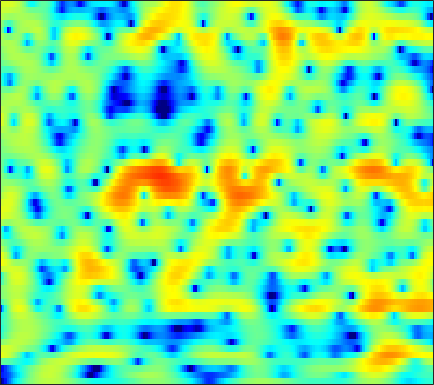

The file beside this chart, header and first rows:
-23.78, -20.361, -16.735, -13.801, -11.887, -9.6894, -7.8277, -6.601, -5.1277, -3.8291, -2.6848, -1.9187, -1.0211, -0.24391, 0.27567, 0.87389, 1.3833, 1.7064, 2.0571, 2.3162, 2.5057, 2.5994, 2.6581, 2.6449
-16.42, -16.08, -15.31, -14.14, -13.07, -11.49, -9.814, -8.56, -6.944, -5.419, -4.021, -3.057, -1.886, -0.8457, -0.1516, 0.6617, 1.354, 1.798, 2.291, 2.672, 2.943, 3.074, 3.154, 3.123
-18.06, -17.06, -14.91, -12.76, -11.31, -9.593, -8.107, -7.094, -5.85, -4.731, -3.71, -2.995, -2.095, -1.256, -0.6683, 0.06306, 0.7374, 1.199, 1.749, 2.218, 2.598, 2.822, 3.035, 3.139
-1.149, -1.383, -1.669, -1.959, -2.187, -2.542, -2.973, -3.362, -3.962, -4.626, -5.286, -5.633, -5.694, -5.203, -4.526, -3.406, -2.239, -1.413, -0.4331, 0.3996, 1.089, 1.527, 2.012, 2.4
4.736, 4.457, 4.008, 3.456, 2.954, 2.142, 1.12, 0.1805, -1.335, -3.217, -5.472, -7.184, -8.556, -7.841, -6.51, -4.764, -3.432, -2.731, -2.15, -1.921, -1.962, -2.098, -2.307, -2.345
3.759, 3.78, 3.749, 3.643, 3.506, 3.248, 2.901, 2.589, 2.118, 1.61, 1.099, 0.7343, 0.2756, -0.1407, -0.4435, -0.8951, -1.453, -1.994, -2.952, -4.322, -6.242, -8.206, -11.92, -17.32
-0.007817, 0.5569, 1.21, 1.746, 2.068, 2.398, 2.608, 2.695, 2.723, 2.66, 2.516, 2.357, 2.078, 1.727, 1.408, 0.8969, 0.287, -0.2494, -1.054, -1.97, -2.96, -3.734, -4.741, -5.646
-4.009, -2.754, -1.379, -0.2707, 0.4113, 1.153, 1.73, 2.065, 2.392, 2.591, 2.676, 2.67, 2.573, 2.383, 2.179, 1.833, 1.406, 1.031, 0.473, -0.1536, -0.8383, -1.389, -2.163, -2.994
-4.633, -3.572, -2.303, -1.204, -0.4845, 0.3276, 0.9892, 1.393, 1.817, 2.114, 2.288, 2.346, 2.33, 2.216, 2.071, 1.812, 1.48, 1.184, 0.742, 0.256, -0.2669, -0.6782, -1.243, -1.823
-3.807, -3.081, -2.103, -1.16, -0.4958, 0.3028, 0.9811, 1.401, 1.834, 2.123, 2.274, 2.3, 2.229, 2.048, 1.852, 1.527, 1.143, 0.8263, 0.3772, -0.1067, -0.6134, -1.002, -1.518, -2.006
-4.679, -3.78, -2.382, -0.9755, -0.001456, 1.127, 2.029, 2.543, 3.004, 3.225, 3.208, 3.057, 2.694, 2.18, 1.724, 1.07, 0.4311, -0.002537, -0.5223, -0.9959, -1.487, -1.917, -2.636, -3.563
-15.38, -8.663, -3.778, -0.6612, 1.022, 2.686, 3.815, 4.369, 4.755, 4.754, 4.372, 3.829, 2.735, 1.2, -0.2462, -2.508, -4.657, -5.537, -5.211, -4.093, -3.17, -2.83, -2.919, -3.71
-2.706, -1.886, -0.5451, 0.7861, 1.69, 2.678, 3.36, 3.655, 3.766, 3.538, 2.944, 2.234, 0.8941, -0.9655, -2.752, -5.747, -9.039, -10.22, -8.771, -6.457, -4.717, -3.806, -2.988, -2.521
-0.02159, 0.3285, 0.8659, 1.412, 1.795, 2.223, 2.508, 2.608, 2.57, 2.312, 1.833, 1.334, 0.489, -0.5148, -1.323, -2.376, -3.275, -3.774, -4.171, -4.269, -4.158, -3.98, -3.629, -3.172
0.1727, 0.526, 1.075, 1.661, 2.065, 2.488, 2.777, 2.89, 2.876, 2.673, 2.284, 1.878, 1.203, 0.3714, -0.3282, -1.328, -2.37, -3.182, -4.227, -5.222, -6.03, -6.414, -6.519, -6.064
-3.077, -1.691, 0.05899, 1.469, 2.293, 3.119, 3.646, 3.859, 3.917, 3.747, 3.343, 2.898, 2.124, 1.156, 0.2923, -1.028, -2.581, -3.896, -5.959, -8.506, -11.92, -15.48, -19.97, -15.69
-4.476, -2.068, 0.3519, 2.005, 2.879, 3.694, 4.165, 4.32, 4.306, 4.043, 3.545, 3.004, 2.065, 0.8888, -0.1684, -1.798, -3.645, -5.11, -7.137, -9.084, -10.87, -11.89, -12.33, -11.38
2.96, 3.105, 3.363, 3.62, 3.755, 3.837, 3.799, 3.706, 3.484, 3.127, 2.606, 2.07, 1.105, -0.2068, -1.459, -3.592, -6.39, -9.057, -13.16, -15.54, -13.75, -11.84, -9.808, -8.363
5.524, 5.076, 4.39, 3.611, 3.001, 2.179, 1.485, 1.143, 0.9307, 0.9348, 0.9605, 0.9041, 0.5953, -0.08166, -0.8446, -2.28, -4.208, -5.898, -8.177, -9.206, -8.299, -7.07, -5.555, -4.446
4.914, 4.056, 2.635, 0.777, -0.9989, -4.066, -8.052, -10.3, -8.303, -4.905, -2.513, -1.311, -0.2701, 0.258, 0.3885, 0.3025, 0.01384, -0.2537, -0.6022, -0.802, -0.7909, -0.6731, -0.4762, -0.2544
2.648, 1.773, 0.4365, -1.164, -2.56, -4.639, -6.646, -7.369, -6.619, -4.758, -2.904, -1.759, -0.5955, 0.2314, 0.6469, 0.9992, 1.169, 1.198, 1.182, 1.104, 1.002, 0.9041, 0.7818, 0.6534
0.5982, -0.1754, -1.079, -1.768, -2.144, -2.415, -2.39, -2.202, -1.75, -1.099, -0.3845, 0.1572, 0.7887, 1.291, 1.581, 1.846, 1.979, 1.997, 1.929, 1.745, 1.442, 1.144, 0.6728, 0.09949
-2.432, -4.196, -5.998, -5.945, -4.889, -3.216, -1.715, -0.8046, 0.2109, 1.028, 1.671, 2.048, 2.456, 2.727, 2.862, 2.946, 2.927, 2.853, 2.643, 2.322, 1.861, 1.408, 0.5804, -0.5341
-2.913, -5.818, -9.941, -8.686, -5.815, -2.755, -0.7245, 0.3668, 1.406, 2.07, 2.48, 2.643, 2.713, 2.676, 2.583, 2.416, 2.222, 2.067, 1.856, 1.613, 1.307, 0.9889, 0.394, -0.4651
2.114, 1.505, 0.9139, 0.7424, 0.8541, 1.192, 1.542, 1.755, 1.884, 1.797, 1.512, 1.182, 0.5619, -0.1626, -0.7484, -1.49, -2.049, -2.279, -2.267, -2.006, -1.646, -1.383, -1.099, -0.9737
4.257, 4.033, 3.754, 3.486, 3.299, 3.007, 2.65, 2.296, 1.666, 0.8502, -0.2348, -1.223, -2.816, -4.78, -6.515, -9.179, -11.9, -12.9, -11.52, -8.862, -6.47, -5.013, -3.499, -2.377
4.497, 4.486, 4.42, 4.246, 4.029, 3.608, 3.009, 2.405, 1.393, 0.08778, -1.55, -3.033, -5.321, -8.036, -10.36, -13.77, -17.23, -18.44, -15.81, -11.91, -8.655, -6.657, -4.611, -3.076
3.525, 3.918, 4.252, 4.378, 4.309, 4.017, 3.442, 2.843, 1.766, 0.3275, -1.512, -3.224, -6.008, -9.656, -13.09, -18.32, -18.75, -15.67, -11.99, -9.018, -6.56, -5.018, -3.353, -2.128
1.596, 2.572, 3.437, 3.919, 4.054, 3.97, 3.605, 3.164, 2.316, 1.193, -0.2147, -1.502, -3.507, -5.842, -7.718, -9.768, -9.904, -8.714, -6.645, -4.715, -3.076, -2.116, -1.152, -0.5366
0.4943, 1.302, 2.066, 2.481, 2.627, 2.594, 2.376, 2.081, 1.555, 0.8924, 0.1279, -0.4654, -1.273, -1.953, -2.323, -2.552, -2.438, -2.15, -1.583, -0.874, -0.2324, 0.148, 0.4777, 0.5303
0.5801, 0.7118, 0.7579, 0.6954, 0.5952, 0.4278, 0.1857, -0.04875, -0.4187, -0.8814, -1.391, -1.718, -2.004, -2.002, -1.787, -1.268, -0.6064, -0.07807, 0.608, 1.2, 1.631, 1.833, 1.91, 1.733
0.4193, -0.1856, -1.201, -2.193, -2.762, -3.038, -2.943, -2.817, -2.951, -3.556, -4.745, -5.956, -7.208, -6.644, -5.031, -2.593, -0.5028, 0.7604, 2.065, 2.946, 3.493, 3.694, 3.685, 3.393
-0.3326, -1.785, -4.814, -10.09, -17.49, -13.79, -7.785, -5.532, -4.183, -4.162, -5.413, -7.295, -10.57, -9.64, -6.075, -2.182, 0.5187, 1.986, 3.386, 4.264, 4.73, 4.847, 4.686, 4.2
-0.8075, -1.571, -2.903, -4.312, -5.044, -4.963, -3.992, -3.15, -2.261, -1.747, -1.51, -1.436, -1.212, -0.6839, -0.07118, 0.8958, 1.856, 2.472, 3.081, 3.436, 3.525, 3.409, 3.031, 2.379
-0.7417, -0.7151, -0.76, -0.8309, -0.8208, -0.7086, -0.4432, -0.2193, 0.1191, 0.4284, 0.697, 0.8828, 1.107, 1.353, 1.533, 1.751, 1.907, 1.956, 1.907, 1.712, 1.342, 0.9491, 0.293, -0.5009
-0.5076, -0.1164, 0.2911, 0.6128, 0.8245, 1.075, 1.302, 1.47, 1.673, 1.849, 1.984, 2.06, 2.11, 2.09, 2.025, 1.864, 1.591, 1.304, 0.8028, 0.1351, -0.698, -1.427, -2.545, -3.771
-0.06697, 0.4432, 0.9725, 1.38, 1.615, 1.885, 2.103, 2.256, 2.42, 2.548, 2.621, 2.625, 2.561, 2.382, 2.17, 1.765, 1.212, 0.6917, -0.1609, -1.202, -2.456, -3.559, -5.279, -7.372
0.8745, 1.209, 1.506, 1.676, 1.765, 1.876, 2.027, 2.159, 2.369, 2.574, 2.728, 2.779, 2.728, 2.526, 2.252, 1.713, 0.9717, 0.2783, -0.8245, -2.115, -3.597, -4.823, -6.651, -8.771
2.48, 2.333, 1.937, 1.384, 0.9628, 0.5371, 0.4867, 0.7267, 1.334, 2.034, 2.636, 2.96, 3.157, 3.074, 2.815, 2.206, 1.287, 0.4029, -1.016, -2.689, -4.46, -5.752, -7.259, -8.399
4.345, 3.638, 2.237, 0.1322, -2.073, -5.938, -7.64, -5.121, -1.456, 1.077, 2.715, 3.504, 4.077, 4.17, 3.959, 3.311, 2.227, 1.104, -0.8828, -3.55, -7.112, -10.47, -13.85, -12.15
4.252, 3.586, 2.32, 0.5496, -1.14, -3.484, -4.27, -3.144, -0.8838, 1.044, 2.376, 3.013, 3.47, 3.503, 3.284, 2.672, 1.696, 0.7023, -1.006, -3.209, -5.984, -8.209, -10.11, -9.238
2.641, 2.482, 2.129, 1.669, 1.312, 0.9478, 0.8197, 0.9088, 1.195, 1.538, 1.79, 1.872, 1.787, 1.505, 1.162, 0.567, -0.1376, -0.7116, -1.507, -2.331, -3.064, -3.515, -3.848, -3.875
1.371, 1.665, 1.91, 2.023, 2.066, 2.091, 2.098, 2.093, 2.047, 1.904, 1.628, 1.303, 0.675, -0.1521, -0.8666, -1.82, -2.575, -2.878, -2.929, -2.677, -2.316, -2.051, -1.736, -1.503
0.6182, 1.07, 1.471, 1.746, 1.913, 2.112, 2.288, 2.376, 2.397, 2.236, 1.81, 1.258, 0.1489, -1.554, -3.315, -6.51, -10.17, -10.62, -7.445, -4.354, -2.223, -1.084, -0.04927, 0.5639
-0.7593, -0.8071, -1.014, -1.164, -1.108, -0.6969, -0.003362, 0.5572, 1.186, 1.555, 1.558, 1.279, 0.4985, -0.8383, -2.264, -4.689, -6.981, -7.164, -5.106, -2.617, -0.6736, 0.4263, 1.468, 2.11
-3.542, -4.739, -7.136, -10.56, -12.34, -9.678, -5.836, -3.669, -1.614, -0.2862, 0.4903, 0.7807, 0.828, 0.5993, 0.3047, -0.1156, -0.3824, -0.3981, -0.1255, 0.3677, 0.9456, 1.355, 1.822, 2.17
-4.15, -5.222, -7.13, -9.316, -10.13, -8.61, -5.871, -4.005, -2.074, -0.6903, 0.2587, 0.7349, 1.117, 1.275, 1.295, 1.233, 1.131, 1.055, 0.9801, 0.9308, 0.9229, 0.9322, 0.9848, 1.077
-2.524, -2.626, -2.795, -2.84, -2.693, -2.223, -1.502, -0.8838, -0.07249, 0.6322, 1.175, 1.466, 1.719, 1.806, 1.78, 1.634, 1.364, 1.094, 0.6334, 0.09909, -0.4847, -0.8965, -1.332, -1.518
-1.194, -0.7666, -0.3056, 0.09137, 0.3782, 0.745, 1.104, 1.354, 1.663, 1.906, 2.069, 2.133, 2.146, 2.059, 1.91, 1.599, 1.113, 0.6128, -0.2864, -1.5, -3.108, -4.595, -6.836, -8.435
-0.5413, 0.1433, 0.8649, 1.396, 1.683, 1.954, 2.1, 2.136, 2.111, 2, 1.839, 1.709, 1.526, 1.351, 1.2, 0.9303, 0.5181, 0.0502, -0.837, -2.162, -4.08, -6.102, -9.851, -14.25
0.04728, 0.7398, 1.422, 1.861, 2.046, 2.127, 2.012, 1.797, 1.307, 0.6416, -0.1171, -0.6421, -1.107, -1.162, -0.9572, -0.5983, -0.3399, -0.3078, -0.5401, -1.071, -1.894, -2.578, -3.435, -3.88
1.238, 1.595, 1.858, 1.98, 2.018, 1.956, 1.706, 1.316, 0.3871, -1.187, -3.702, -6.433, -10.12, -8.258, -5.312, -2.437, -0.7209, 0.02738, 0.4395, 0.3659, -0.08034, -0.5619, -1.298, -1.864
2, 1.408, 0.5085, -0.1053, -0.131, 0.3223, 0.8762, 1.075, 0.9016, 0.0392, -1.588, -3.209, -4.766, -3.886, -2.172, -0.09279, 1.316, 1.909, 2.159, 1.8, 0.9152, -0.1834, -2.237, -5.156
0.5458, -1.628, -6.359, -17.2, -13.71, -5.491, -1.808, -0.2208, 1.011, 1.58, 1.744, 1.753, 1.798, 2.002, 2.247, 2.591, 2.814, 2.818, 2.557, 1.9, 0.7704, -0.42, -2.569, -5.405
0.9396, -0.2621, -1.927, -3.034, -3.034, -2.048, -0.7179, 0.1554, 1.04, 1.631, 1.988, 2.149, 2.247, 2.29, 2.28, 2.216, 2.045, 1.833, 1.389, 0.7736, -0.0866, -0.8384, -1.926, -2.955
2.375, 2.015, 1.583, 1.29, 1.192, 1.236, 1.388, 1.536, 1.682, 1.74, 1.707, 1.63, 1.484, 1.297, 1.149, 0.9362, 0.6906, 0.465, 0.06968, -0.4582, -1.114, -1.72, -2.646, -3.694
3.3, 3.283, 3.22, 3.126, 3.047, 2.912, 2.728, 2.544, 2.217, 1.771, 1.21, 0.7325, 0.1009, -0.4578, -0.7609, -0.9914, -1.052, -1.067, -1.125, -1.369, -1.819, -2.344, -3.358, -4.757
3.669, 3.837, 3.977, 4.027, 4.004, 3.867, 3.591, 3.251, 2.601, 1.668, 0.3852, -0.8338, -2.765, -4.694, -5.574, -5.315, -4.056, -3.081, -2.108, -1.593, -1.584, -1.864, -2.631, -3.874
